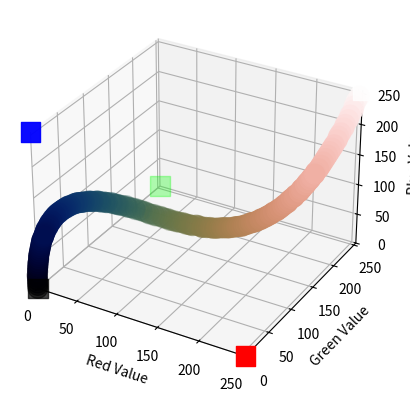

Write the Python code that produced this figure.
# gradients based on http://bsou.io/posts/color-gradients-with-python

def hex_to_RGB(hex):
    ''' "#FFFFFF" -> [255,255,255] '''
    # Pass 16 to the integer function for change of base
    return [int(hex[i:i+2], 16) for i in range(1,6,2)]


def RGB_to_hex(RGB):
    ''' [255,255,255] -> "#FFFFFF" '''
    # Components need to be integers for hex to make sense
    RGB = [int(x) for x in RGB]
    return "#"+"".join(["0{0:x}".format(v) if v < 16 else
                        "{0:x}".format(v) for v in RGB])

def color_dict(gradient):
    ''' Takes in a list of RGB sub-lists and returns dictionary of
        colors in RGB and hex form for use in a graphing function
        defined later on '''
    return {"hex": [RGB_to_hex(RGB) for RGB in gradient],
            "r":   [RGB[0] for RGB in gradient],
            "g":   [RGB[1] for RGB in gradient],
            "b":   [RGB[2] for RGB in gradient]}

def linear_gradient(start_hex, finish_hex="#FFFFFF", n=10):
    ''' returns a gradient list of (n) colors between
        two hex colors. start_hex and finish_hex
        should be the full six-digit color string,
        including the number sign ("#FFFFFF") '''
    # Starting and ending colors in RGB form
    s = hex_to_RGB(start_hex)
    f = hex_to_RGB(finish_hex)
    # Initilize a list of the output colors with the starting color
    RGB_list = [s]
    # Calcuate a color at each evenly spaced value of t from 1 to n
    for t in range(1, n):
        # Interpolate RGB vector for color at the current value of t
        curr_vector = [
            int(s[j] + (float(t)/(n-1))*(f[j]-s[j]))
            for j in range(3)
        ]
        # Add it to our list of output colors
        RGB_list.append(curr_vector)

    return color_dict(RGB_list)


def polylinear_gradient(colors, n):
    ''' returns a list of colors forming linear gradients between
        all sequential pairs of colors. "n" specifies the total
        number of desired output colors '''
    # The number of colors per individual linear gradient
    n_out = int(float(n) / (len(colors) - 1))
    # returns dictionary defined by color_dict()
    gradient_dict = linear_gradient(colors[0], colors[1], n_out)

    if len(colors) > 1:
        for col in range(1, len(colors) - 1):
            next = linear_gradient(colors[col], colors[col+1], n_out)
            for k in ("hex", "r", "g", "b"):
                # Exclude first point to avoid duplicates
                gradient_dict[k] += next[k][1:]

    return gradient_dict

fact_cache = {}
def fact(n):
    ''' Memorized factorial function '''
    try:
        return fact_cache[n]
    except(KeyError):
        if n == 1 or n == 0:
            result = 1
        else:
            result = n*fact(n-1)
        fact_cache[n] = result
        return result


def bernstein(t,n,i):
    ''' Bernstein coefficient '''
    binom = fact(n)/float(fact(i)*fact(n - i))
    return binom*((1-t)**(n-i))*(t**i)


def bezier_gradient(colors, n_out=100):
    ''' Returns a "bezier gradient" dictionary
        using a given list of colors as control
        points. Dictionary also contains control
        colors/points. '''
    # RGB vectors for each color, use as control points
    RGB_list = [hex_to_RGB(color) for color in colors]
    n = len(RGB_list) - 1

    def bezier_interp(t):
        ''' Define an interpolation function
            for this specific curve'''
        # List of all summands
        summands = [
            list(map(lambda x: int(bernstein(t,n,i)*x), c)) for i, c in enumerate(RGB_list)
        ]
        # Output color
        out = [0,0,0]
        # Add components of each summand together
        for vector in summands:
            for c in range(3):
                out[c] += vector[c]

        return out

    gradient = [
        bezier_interp(float(t)/(n_out-1)) for t in range(n_out)
    ]
    # Return all points requested for gradient
    return color_dict(gradient)


if __name__ == '__main__':
    from mpl_toolkits.mplot3d import Axes3D
    import matplotlib.pyplot as plt

    def plot_gradient_series(color_dict, pointsize=100, control_points=None, filename=None):
        ''' Take a dictionary containing the color
            gradient in RBG and hex form and plot
            it to a 3D matplotlib device '''

        fig = plt.figure()
        ax = fig.add_subplot(111, projection='3d')
        xcol = color_dict["r"]
        ycol = color_dict["g"]
        zcol = color_dict["b"]

        # We can pass a vector of colors
        # corresponding to each point
        ax.scatter(xcol, ycol, zcol, c=color_dict["hex"], s=pointsize)

        # If bezier control points passed to function,
        # plot along with curve
        if control_points != None:
            xcntl = control_points["r"]
            ycntl = control_points["g"]
            zcntl = control_points["b"]
            ax.scatter( xcntl, ycntl, zcntl,
                        c=control_points["hex"],
                        s=pointsize, marker='s')

        ax.set_xlabel('Red Value')
        ax.set_ylabel('Green Value')
        ax.set_zlabel('Blue Value')
        ax.set_zlim3d(0,255)
        plt.ylim(0,255)
        plt.xlim(0,255)

        if not filename is None:
            # Save two views of each plot
            ax.view_init(elev=15, azim=68)
            plt.savefig(filename + ".svg")
            ax.view_init(elev=15, azim=28)
            plt.savefig(filename + "_view_2.svg")

        # Show plot for testing
        plt.show()

    #color_dict = linear_gradient("#FFC300","#581845")
    #color_dict = polylinear_gradient(("#07467A","#6D027C","#A0B800","#BD6D00","#07467A"), 500)

    def control_points_from_colors(colors):
        gradient = [hex_to_RGB(c) for c in colors]
        return {"hex": [RGB_to_hex(RGB) for RGB in gradient],
            "r":   [RGB[0] for RGB in gradient],
            "g":   [RGB[1] for RGB in gradient],
            "b":   [RGB[2] for RGB in gradient]}

    num_colors = 200
    ref_colors = ("#000000","#0000FF","#00FF00","#FF0000","#FFFFFF")
    color_dict = bezier_gradient(ref_colors, num_colors)
    print(color_dict)
    plot_gradient_series(color_dict, pointsize=num_colors, control_points=control_points_from_colors(ref_colors))
